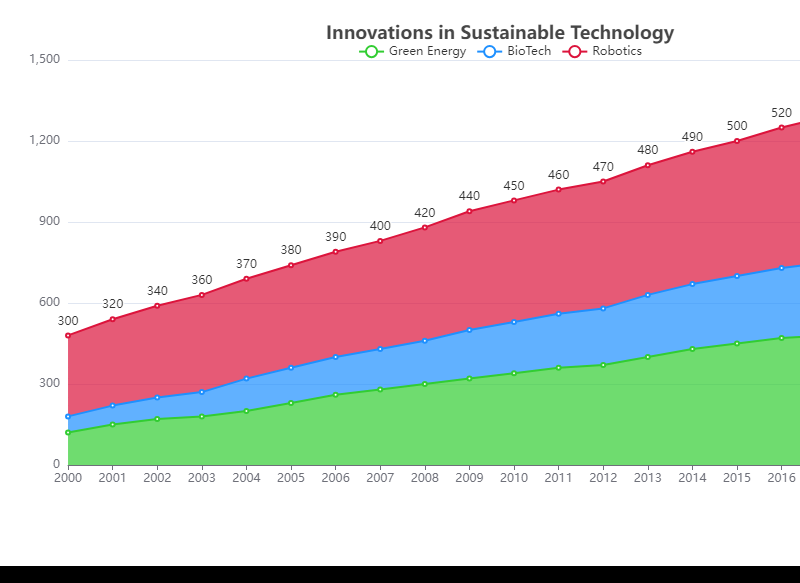

The table this chart was drawn from, first rows:
Year, Green Energy, BioTech, Robotics
2000, 120, 60, 300
2001, 150, 70, 320
2002, 170, 80, 340
2003, 180, 90, 360
2004, 200, 120, 370
2005, 230, 130, 380
2006, 260, 140, 390
2007, 280, 150, 400
2008, 300, 160, 420
2009, 320, 180, 440
2010, 340, 190, 450
2011, 360, 200, 460
2012, 370, 210, 470
2013, 400, 230, 480
2014, 430, 240, 490
2015, 450, 250, 500
2016, 470, 260, 520
2017, 480, 270, 540
2018, 500, 280, 560
2019, 520, 290, 570
2020, 540, 300, 580
